Photos from the image-classification dataset "Disease Detection Dataset" in the GitHub repository Neural-Ninja/Crop-Disease-Detection-and-Severity-Estimation-PLOS-ONE. Its 10 classes are: tomato bacterial spot, tomato early blight, tomato late blight, tomato leaf mold, tomato septoria leaf spot, tomato spider mites two spotted spider mite, tomato target spot, tomato yellow leaf curl virus, tomato mosaic virus, tomato healthy.

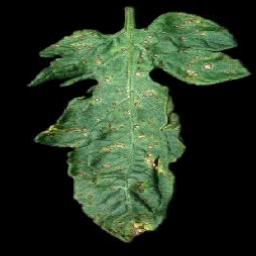
Label: tomato septoria leaf spot

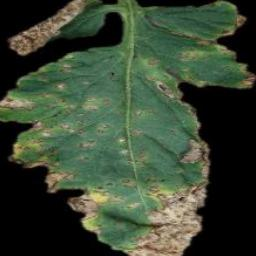
Label: tomato bacterial spot

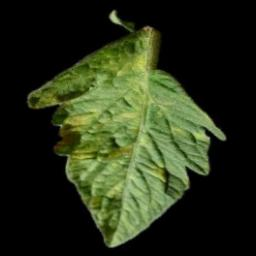
Label: tomato leaf mold

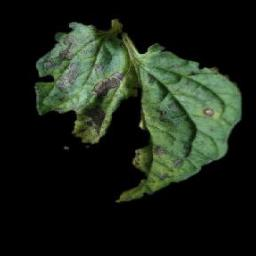
Label: tomato early blight

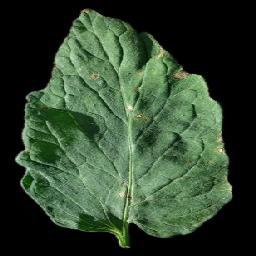
Label: tomato target spot

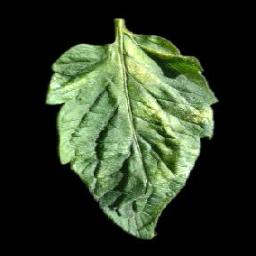
Label: tomato spider mites two spotted spider mite
